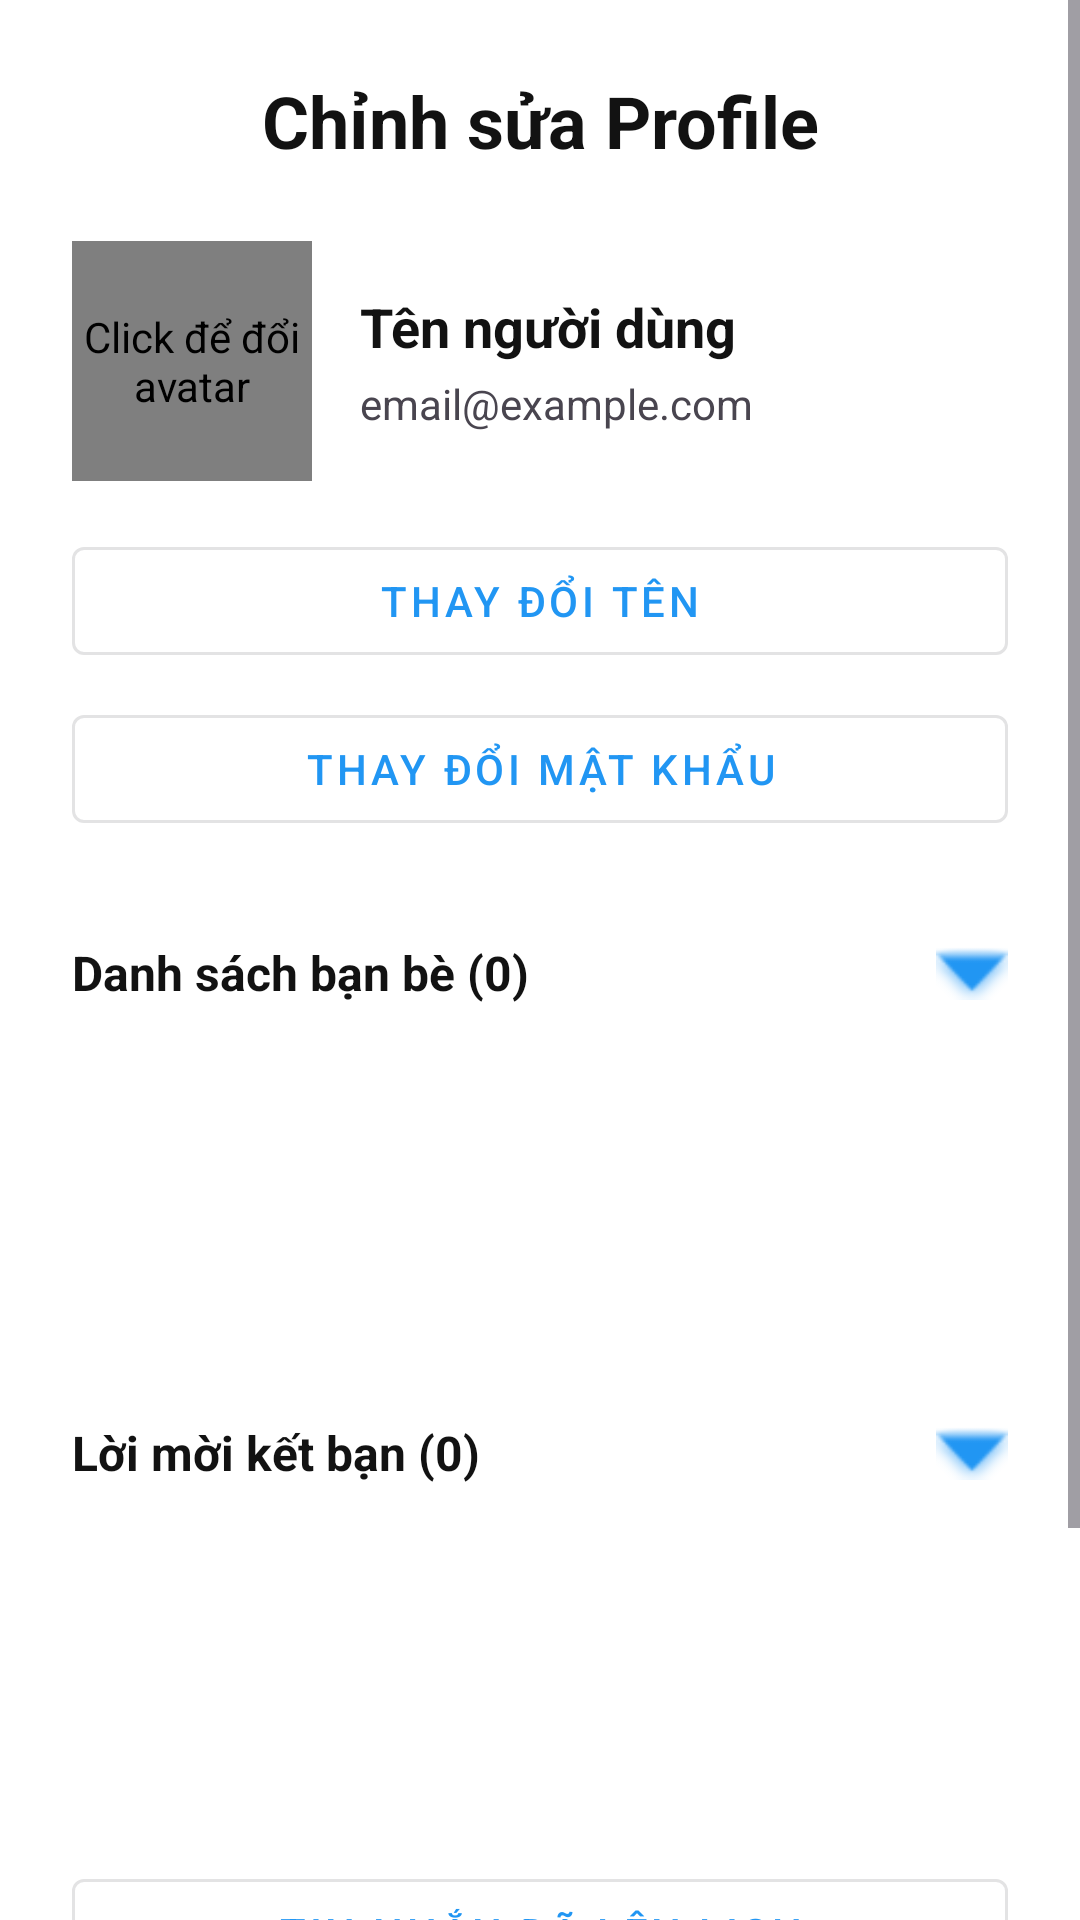

Write the Android layout XML for this screen, with the resource values it uses.
<!-- AndroidManifest.xml: application theme Theme.MessengerPRM -->
<!-- res/layout/activity_settings.xml -->
<?xml version="1.0" encoding="utf-8"?>
<ScrollView xmlns:android="http://schemas.android.com/apk/res/android"
    xmlns:app="http://schemas.android.com/apk/res-auto"
    android:layout_width="match_parent"
    android:layout_height="match_parent"
    android:background="?android:colorBackground">

    <LinearLayout
        android:layout_width="match_parent"
        android:layout_height="wrap_content"
        android:orientation="vertical"
        android:padding="24dp">

        <TextView
            android:layout_width="match_parent"
            android:layout_height="wrap_content"
            android:text="@string/edit_profile"
            android:textSize="24sp"
            android:textStyle="bold"
            android:textColor="?android:textColorPrimary"
            android:gravity="center"
            android:layout_marginBottom="24dp" />

        <LinearLayout
            android:layout_width="match_parent"
            android:layout_height="wrap_content"
            android:orientation="horizontal"
            android:gravity="center_vertical"
            android:paddingBottom="16dp">

            <de.hdodenhof.circleimageview.CircleImageView
                android:id="@+id/settingsAvatar"
                android:layout_width="80dp"
                android:layout_height="80dp"
                android:src="@drawable/photocamera"
                android:background="?android:attr/selectableItemBackground"
                android:clickable="true"
                android:focusable="true"
                android:contentDescription="Click để đổi avatar" />

            <LinearLayout
                android:layout_width="0dp"
                android:layout_height="wrap_content"
                android:layout_weight="1"
                android:orientation="vertical"
                android:layout_marginStart="16dp">

                <TextView
                    android:id="@+id/tvUserName"
                    android:layout_width="wrap_content"
                    android:layout_height="wrap_content"
                    android:text="Tên người dùng"
                    android:textSize="18sp"
                    android:textStyle="bold"
                    android:textColor="?android:textColorPrimary" />

                <TextView
                    android:id="@+id/tvUserEmail"
                    android:layout_width="wrap_content"
                    android:layout_height="wrap_content"
                    android:text="email@example.com"
                    android:textSize="14sp"
                    android:textColor="?android:textColorSecondary"
                    android:layout_marginTop="4dp" />

            </LinearLayout>

        </LinearLayout>

        <Button
            android:id="@+id/btnChangeName"
            android:layout_width="match_parent"
            android:layout_height="wrap_content"
            android:text="@string/change_name"
            android:layout_marginBottom="8dp"
            style="@style/Widget.MaterialComponents.Button.OutlinedButton" />

        <Button
            android:id="@+id/btnChangePassword"
            android:layout_width="match_parent"
            android:layout_height="wrap_content"
            android:text="@string/change_password"
            android:layout_marginBottom="24dp"
            style="@style/Widget.MaterialComponents.Button.OutlinedButton" />

        <LinearLayout
            android:id="@+id/layoutFriendHeader"
            android:layout_width="match_parent"
            android:layout_height="wrap_content"
            android:orientation="horizontal"
            android:gravity="center_vertical"
            android:layout_marginTop="8dp">
            <TextView
                android:id="@+id/tvFriendHeader"
                android:layout_width="0dp"
                android:layout_height="wrap_content"
                android:layout_weight="1"
                android:text="Danh sách bạn bè (0)"
                android:textStyle="bold"
                android:textSize="16sp"
                android:textColor="?android:textColorPrimary" />
            <ImageView
                android:id="@+id/ivArrowFriend"
                android:layout_width="24dp"
                android:layout_height="24dp"
                android:src="@android:drawable/arrow_down_float"
                android:tint="?android:colorPrimary" />
        </LinearLayout>
        <androidx.recyclerview.widget.RecyclerView
            android:id="@+id/settingsFriendRecyclerView"
            android:layout_width="match_parent"
            android:layout_height="120dp"
            android:layout_marginBottom="8dp" />

        <LinearLayout
            android:id="@+id/layoutFriendRequestHeader"
            android:layout_width="match_parent"
            android:layout_height="wrap_content"
            android:orientation="horizontal"
            android:gravity="center_vertical"
            android:layout_marginTop="8dp">
            <TextView
                android:id="@+id/tvFriendRequestHeader"
                android:layout_width="0dp"
                android:layout_height="wrap_content"
                android:layout_weight="1"
                android:text="Lời mời kết bạn (0)"
                android:textStyle="bold"
                android:textSize="16sp"
                android:textColor="?android:textColorPrimary" />
            <ImageView
                android:id="@+id/ivArrowFriendRequest"
                android:layout_width="24dp"
                android:layout_height="24dp"
                android:src="@android:drawable/arrow_down_float"
                android:tint="?android:colorPrimary" />
        </LinearLayout>
        <androidx.recyclerview.widget.RecyclerView
            android:id="@+id/settingsFriendRequestRecyclerView"
            android:layout_width="match_parent"
            android:layout_height="100dp"
            android:layout_marginBottom="8dp" />

        <Button
            android:id="@+id/btnScheduledMessages"
            android:layout_width="match_parent"
            android:layout_height="wrap_content"
            android:text="Tin nhắn đã lên lịch"
            android:layout_marginTop="16dp"
            style="@style/Widget.MaterialComponents.Button.OutlinedButton" />

        <Button
            android:id="@+id/btnToggleTheme"
            android:layout_width="match_parent"
            android:layout_height="wrap_content"
            android:text="Chuyển theme sáng/tối"
            android:layout_marginTop="8dp" />

        <Button
            android:id="@+id/btnLogout"
            android:layout_width="match_parent"
            android:layout_height="wrap_content"
            android:text="Đăng xuất"
            android:layout_marginTop="8dp"
            android:textColor="@android:color/holo_red_dark" />

    </LinearLayout>
</ScrollView>
<!-- resources referenced by this layout -->
<resources>
  <string name="change_name">Thay đổi tên</string>
  <string name="change_password">Thay đổi mật khẩu</string>
  <string name="edit_profile">Chỉnh sửa Profile</string>
  <style name="Theme.MessengerPRM" parent="Base.Theme.MessengerPRM" />
  <style name="Base.Theme.MessengerPRM" parent="Theme.Material3.DayNight.NoActionBar">
          <item name="colorPrimary">@color/blue_500</item>
          <item name="colorSecondary">@color/teal_200</item>
          <item name="android:colorBackground">@color/white</item>
          <item name="android:textColorPrimary">@color/black</item>
      </style>
  <color name="blue_500">#2196F3</color>
  <color name="teal_200">#03DAC5</color>
  <color name="white">#FFFFFF</color>
  <color name="black">#121212</color>
</resources>
